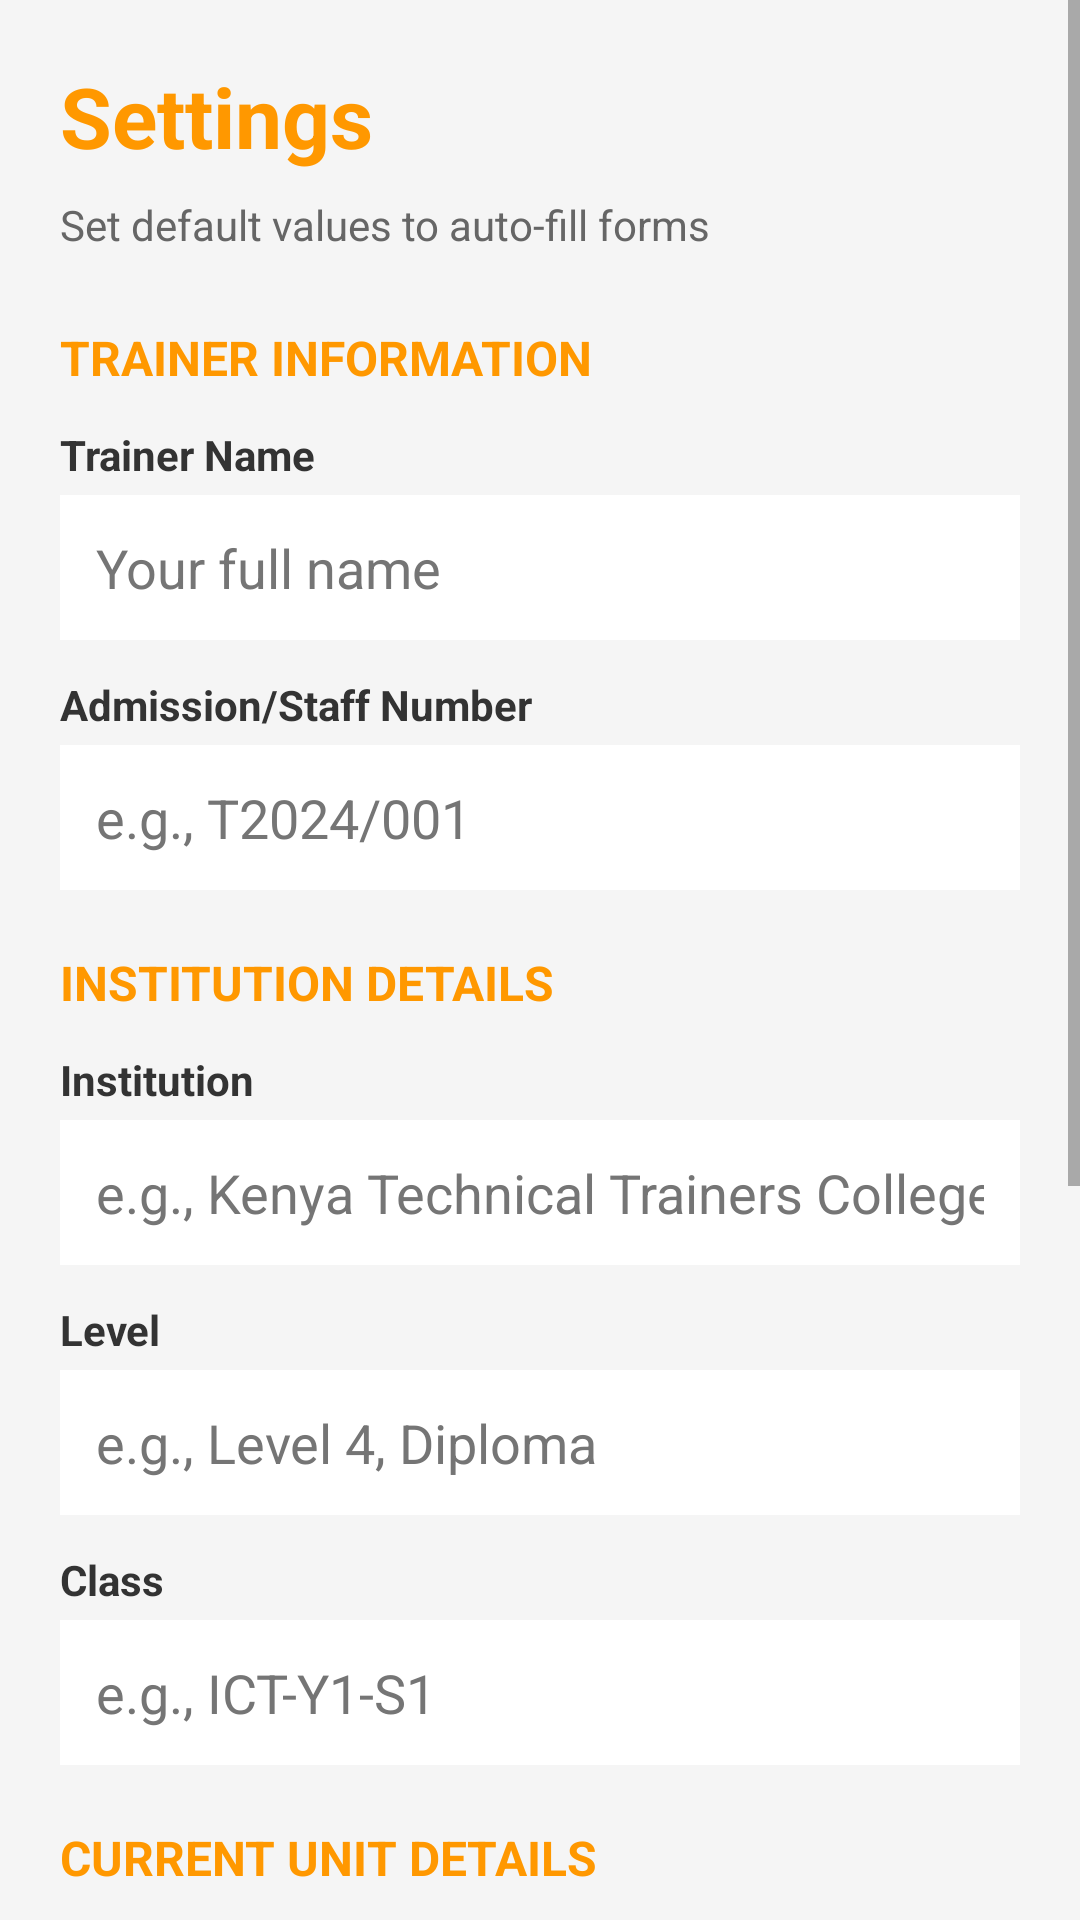

This screen was rendered from an Android layout file. Write that file and the resources it references.
<!-- AndroidManifest.xml: application theme Theme.MyEduPlanner -->
<!-- res/layout/activity_settings.xml -->
<?xml version="1.0" encoding="utf-8"?>
<ScrollView
    xmlns:android="http://schemas.android.com/apk/res/android"
    xmlns:tools="http://schemas.android.com/tools"
    android:layout_width="match_parent"
    android:layout_height="match_parent"
    android:fillViewport="true"
    android:background="#F5F5F5"
    tools:context=".SettingsActivity">

    <LinearLayout
        android:layout_width="match_parent"
        android:layout_height="wrap_content"
        android:orientation="vertical"
        android:padding="20dp">

        
        <TextView
            android:layout_width="wrap_content"
            android:layout_height="wrap_content"
            android:text="Settings"
            android:textSize="28sp"
            android:textStyle="bold"
            android:textColor="#FF9800"
            android:layout_marginBottom="8dp"/>

        <TextView
            android:layout_width="wrap_content"
            android:layout_height="wrap_content"
            android:text="Set default values to auto-fill forms"
            android:textSize="14sp"
            android:textColor="#666666"
            android:layout_marginBottom="24dp"/>

        
        <TextView
            android:layout_width="wrap_content"
            android:layout_height="wrap_content"
            android:text="TRAINER INFORMATION"
            android:textSize="16sp"
            android:textStyle="bold"
            android:textColor="#FF9800"
            android:layout_marginBottom="12dp"/>

        
        <TextView
            android:layout_width="wrap_content"
            android:layout_height="wrap_content"
            android:text="Trainer Name"
            android:textSize="14sp"
            android:textStyle="bold"
            android:textColor="#333333"
            android:layout_marginBottom="4dp"/>
        <EditText
            android:id="@+id/etTrainerName"
            android:layout_width="match_parent"
            android:layout_height="wrap_content"
            android:hint="Your full name"
            android:inputType="textPersonName"
            android:padding="12dp"
            android:background="@android:color/white"
            android:textColor="#000000"
            android:textColorHint="#757575"
            android:layout_marginBottom="12dp"/>

        
        <TextView
            android:layout_width="wrap_content"
            android:layout_height="wrap_content"
            android:text="Admission/Staff Number"
            android:textSize="14sp"
            android:textStyle="bold"
            android:textColor="#333333"
            android:layout_marginBottom="4dp"/>
        <EditText
            android:id="@+id/etAdmissionNumber"
            android:layout_width="match_parent"
            android:layout_height="wrap_content"
            android:hint="e.g., T2024/001"
            android:inputType="text"
            android:padding="12dp"
            android:background="@android:color/white"
            android:textColor="#000000"
            android:textColorHint="#757575"
            android:layout_marginBottom="20dp"/>

        
        <TextView
            android:layout_width="wrap_content"
            android:layout_height="wrap_content"
            android:text="INSTITUTION DETAILS"
            android:textSize="16sp"
            android:textStyle="bold"
            android:textColor="#FF9800"
            android:layout_marginBottom="12dp"/>

        
        <TextView
            android:layout_width="wrap_content"
            android:layout_height="wrap_content"
            android:text="Institution"
            android:textSize="14sp"
            android:textStyle="bold"
            android:textColor="#333333"
            android:layout_marginBottom="4dp"/>
        <EditText
            android:id="@+id/etInstitution"
            android:layout_width="match_parent"
            android:layout_height="wrap_content"
            android:hint="e.g., Kenya Technical Trainers College"
            android:inputType="text"
            android:padding="12dp"
            android:background="@android:color/white"
            android:textColor="#000000"
            android:textColorHint="#757575"
            android:layout_marginBottom="12dp"/>

        
        <TextView
            android:layout_width="wrap_content"
            android:layout_height="wrap_content"
            android:text="Level"
            android:textSize="14sp"
            android:textStyle="bold"
            android:textColor="#333333"
            android:layout_marginBottom="4dp"/>
        <EditText
            android:id="@+id/etLevel"
            android:layout_width="match_parent"
            android:layout_height="wrap_content"
            android:hint="e.g., Level 4, Diploma"
            android:inputType="text"
            android:padding="12dp"
            android:background="@android:color/white"
            android:textColor="#000000"
            android:textColorHint="#757575"
            android:layout_marginBottom="12dp"/>

        
        <TextView
            android:layout_width="wrap_content"
            android:layout_height="wrap_content"
            android:text="Class"
            android:textSize="14sp"
            android:textStyle="bold"
            android:textColor="#333333"
            android:layout_marginBottom="4dp"/>
        <EditText
            android:id="@+id/etClass"
            android:layout_width="match_parent"
            android:layout_height="wrap_content"
            android:hint="e.g., ICT-Y1-S1"
            android:inputType="text"
            android:padding="12dp"
            android:background="@android:color/white"
            android:textColor="#000000"
            android:textColorHint="#757575"
            android:layout_marginBottom="20dp"/>

        
        <TextView
            android:layout_width="wrap_content"
            android:layout_height="wrap_content"
            android:text="CURRENT UNIT DETAILS"
            android:textSize="16sp"
            android:textStyle="bold"
            android:textColor="#FF9800"
            android:layout_marginBottom="12dp"/>

        
        <TextView
            android:layout_width="wrap_content"
            android:layout_height="wrap_content"
            android:text="Unit Code"
            android:textSize="14sp"
            android:textStyle="bold"
            android:textColor="#333333"
            android:layout_marginBottom="4dp"/>
        <EditText
            android:id="@+id/etUnitCode"
            android:layout_width="match_parent"
            android:layout_height="wrap_content"
            android:hint="e.g., ICT/OS/CS/01/4/A"
            android:inputType="text"
            android:padding="12dp"
            android:background="@android:color/white"
            android:textColor="#000000"
            android:textColorHint="#757575"
            android:layout_marginBottom="12dp"/>

        
        <TextView
            android:layout_width="wrap_content"
            android:layout_height="wrap_content"
            android:text="Unit of Competence"
            android:textSize="14sp"
            android:textStyle="bold"
            android:textColor="#333333"
            android:layout_marginBottom="4dp"/>
        <EditText
            android:id="@+id/etUnitOfCompetence"
            android:layout_width="match_parent"
            android:layout_height="80dp"
            android:hint="e.g., Install and configure computer systems"
            android:inputType="textMultiLine"
            android:gravity="top"
            android:padding="12dp"
            android:background="@android:color/white"
            android:textColor="#000000"
            android:textColorHint="#757575"
            android:layout_marginBottom="12dp"/>

        
        <TextView
            android:layout_width="wrap_content"
            android:layout_height="wrap_content"
            android:text="Number of Trainees"
            android:textSize="14sp"
            android:textStyle="bold"
            android:textColor="#333333"
            android:layout_marginBottom="4dp"/>
        <EditText
            android:id="@+id/etNumberOfTrainees"
            android:layout_width="match_parent"
            android:layout_height="wrap_content"
            android:hint="e.g., 30"
            android:inputType="number"
            android:padding="12dp"
            android:background="@android:color/white"
            android:textColor="#000000"
            android:textColorHint="#757575"
            android:layout_marginBottom="24dp"/>

        
        <Button
            android:id="@+id/btnSave"
            android:layout_width="match_parent"
            android:layout_height="60dp"
            android:text="Save Settings"
            android:textSize="18sp"
            android:textStyle="bold"
            android:backgroundTint="#FF9800"
            android:layout_marginBottom="20dp"/>

    </LinearLayout>

</ScrollView>
<!-- resources referenced by this layout -->
<resources>
  <style name="Theme.MyEduPlanner" parent="Theme.AppCompat.DayNight.DarkActionBar">
          
          <item name="colorPrimary">#1976D2</item>
          <item name="colorPrimaryVariant">#1565C0</item>
          <item name="colorOnPrimary">#FFFFFF</item>
          
          <item name="colorSecondary">#4CAF50</item>
          <item name="colorSecondaryVariant">#388E3C</item>
          <item name="colorOnSecondary">#FFFFFF</item>
          
          <item name="android:statusBarColor">?attr/colorPrimaryVariant</item>
      </style>
</resources>
